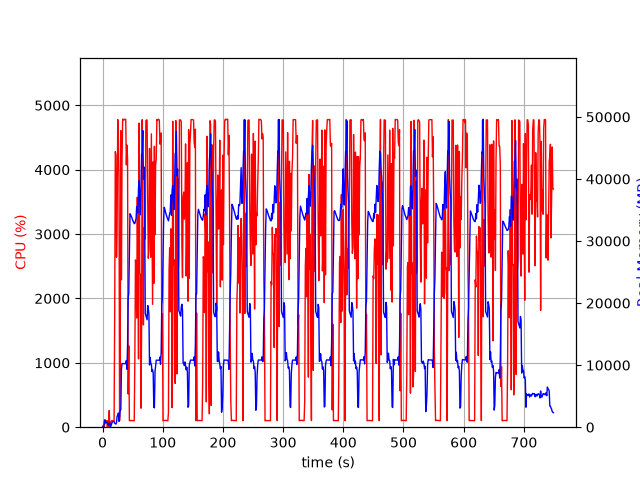

The file beside this chart, header and first rows:
elapsed_time, nproc, cpu, mem_real, mem_virtual
4.38690185546875e-05, 1, 0.0, 6.379, 3057
1.006, 2, 24.8, 60.14, 243.9
2.013, 2, 18.9, 108.8, 1213
3.02, 5, 6.9, 1022, 3113
4.027, 9, 99.3, 1207, 5849
5.035, 3, 101.2, 655.5, 2111
6.042, 3, 99.3, 762.6, 2207
7.05, 3, 100.2, 867.6, 2319
8.057, 5, 3.0, 688.8, 2663
9.065, 3, 99.3, 402.1, 1766
10.07, 3, 3.0, 347.2, 1715
11.08, 4, 259.2, 638.2, 2373
12.09, 5, 3.0, 729.7, 2645
13.11, 2, 0.0, 44.35, 3321
14.12, 1, 84.1, 281.3, 1333
15.13, 1, 100.1, 547.3, 1973
16.14, 1, 100.1, 801.3, 3253
17.15, 1, 100.1, 920.7, 2741
18.16, 1, 100.0, 920.7, 2741
19.17, 1, 100.1, 920.7, 2741
20.17, 1, 1702, 643.2, 6788
21.2, 1, 4280, 574.7, 6808
22.22, 1, 4232, 500.8, 6832
23.23, 1, 2640, 788.4, 7500
24.24, 1, 3205, 1804, 7500
25.26, 1, 4779, 1781, 7500
26.28, 1, 4496, 2293, 7500
27.3, 1, 3915, 939.4, 8524
28.31, 1, 101.2, 1746, 9558
29.32, 1, 957.5, 2826, 9561
30.36, 1, 4606, 2832, 9561
31.37, 1, 2291, 9362, 20069
32.4, 1, 4178, 10257, 20069
33.42, 1, 4784, 10253, 20069
34.44, 1, 4782, 10248, 20069
35.46, 1, 4771, 10245, 20069
36.47, 1, 4784, 10245, 20069
37.49, 1, 4781, 10237, 20069
38.51, 1, 4781, 10237, 20069
39.53, 1, 4075, 10749, 20069
40.55, 1, 4382, 9329, 20069
41.57, 1, 4165, 13140, 35153
42.57, 1, 516.6, 20758, 35153
43.59, 1, 1264, 21600, 55633
44.6, 1, 101.3, 28075, 55633
45.61, 1, 103.1, 34399, 55633
46.61, 1, 102.2, 34220, 55633
47.62, 1, 103.1, 34027, 55633
48.63, 1, 104.3, 33790, 55633
49.64, 1, 102.3, 33460, 55633
50.64, 1, 101.3, 33227, 55633
51.65, 1, 101.2, 32982, 55633
52.66, 1, 100.3, 32797, 55633
53.67, 1, 1058, 32841, 55633
54.69, 1, 2598, 33207, 55633
55.7, 1, 2532, 33635, 55633
56.72, 1, 1697, 35568, 55633
57.75, 1, 3572, 34824, 55633
58.78, 1, 2448, 34543, 80209
59.79, 1, 1060, 38627, 80209
... 679 more rows
